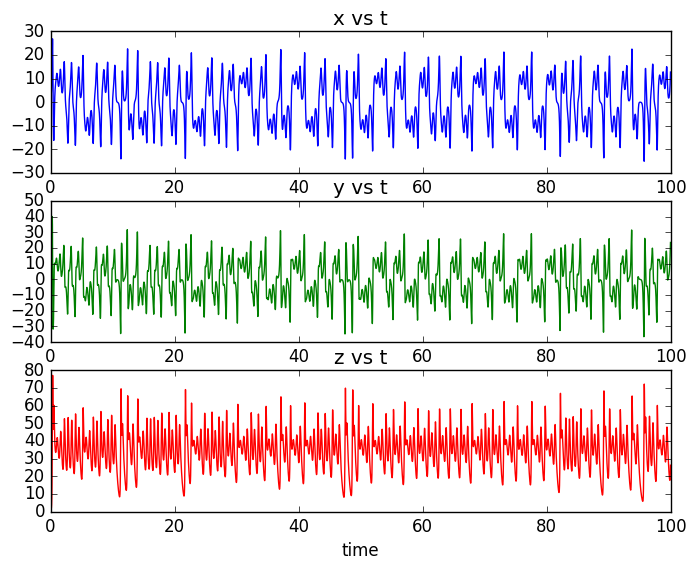

This chart was generated by the following Python code:
#!/usr/bin/env python3
# -*- coding: utf-8 -*-
"""
Created on Sun Mar 31 22:33:24 2022
[redacted]
[redacted]
"""

# Importing necessary libraries
from matplotlib import pyplot as plt
import numpy as np

# Initial conditions 
xn = 1
yn = 1
zn = 1

# for different conditions, change the a,b,c variables for different systems
a = 10 # denoting system 3
b = 8/3 # denoting system 3
c = 38 # denoting system 3

# Step size
h = 0.01

# Runge-Kutta 4th Order
t_sol = []
x_sol = []
y_sol = []
z_sol = []

for i in np.arange(0, 100, 0.01):
    k1 = a*h*(yn-xn)
    l1 = h*(c*xn-xn*zn-yn)
    m1 = h*(xn*yn-b*zn)

    k2 = a*h*(yn-(xn+k1/2))
    l2 = h*(c*xn-xn*zn-(yn+l1/2))
    m2 = h*(xn*yn-b*(zn+m1/2))

    k3 = a*h*(yn-(xn+k2/2))
    l3 = h*(c*xn-xn*zn-(yn+l2/2))
    m3 = h*(xn*yn-b*(zn+m2/2))

    k4 = a*h*(yn-(xn+k3))
    l4 = h*(c*xn-xn*zn-(yn+l3))
    m4 = h*(xn*yn-b*(zn+m3))

    xn_1 = xn + 1/6 * (k1 + 2*k2 + 2*k3 + k4)
    yn_1 = yn + 1/6 * (l1 + 2*l2 + 2*l3 + l4)
    zn_1 = zn + 1/6 * (m1 + 2*m2 + 2*m3 + m4)

    t_sol.append(i)
    x_sol.append(xn_1)
    y_sol.append(yn_1)
    z_sol.append(zn_1)

    xn = xn_1
    yn = yn_1
    zn = zn_1

# Plotting
plt.style.use('classic') # used for classic plotting
plt.subplot(3, 1, 1)
plt.title('x vs t')
plt.plot(t_sol, x_sol, label='x')
plt.subplot(3, 1, 2)
plt.title('y vs t')
plt.plot(t_sol, y_sol,'g', label='y')
plt.subplot(3, 1, 3)
plt.title('z vs t')
plt.xlabel('time')
plt.plot(t_sol, z_sol,'r', label='z')
plt.show()